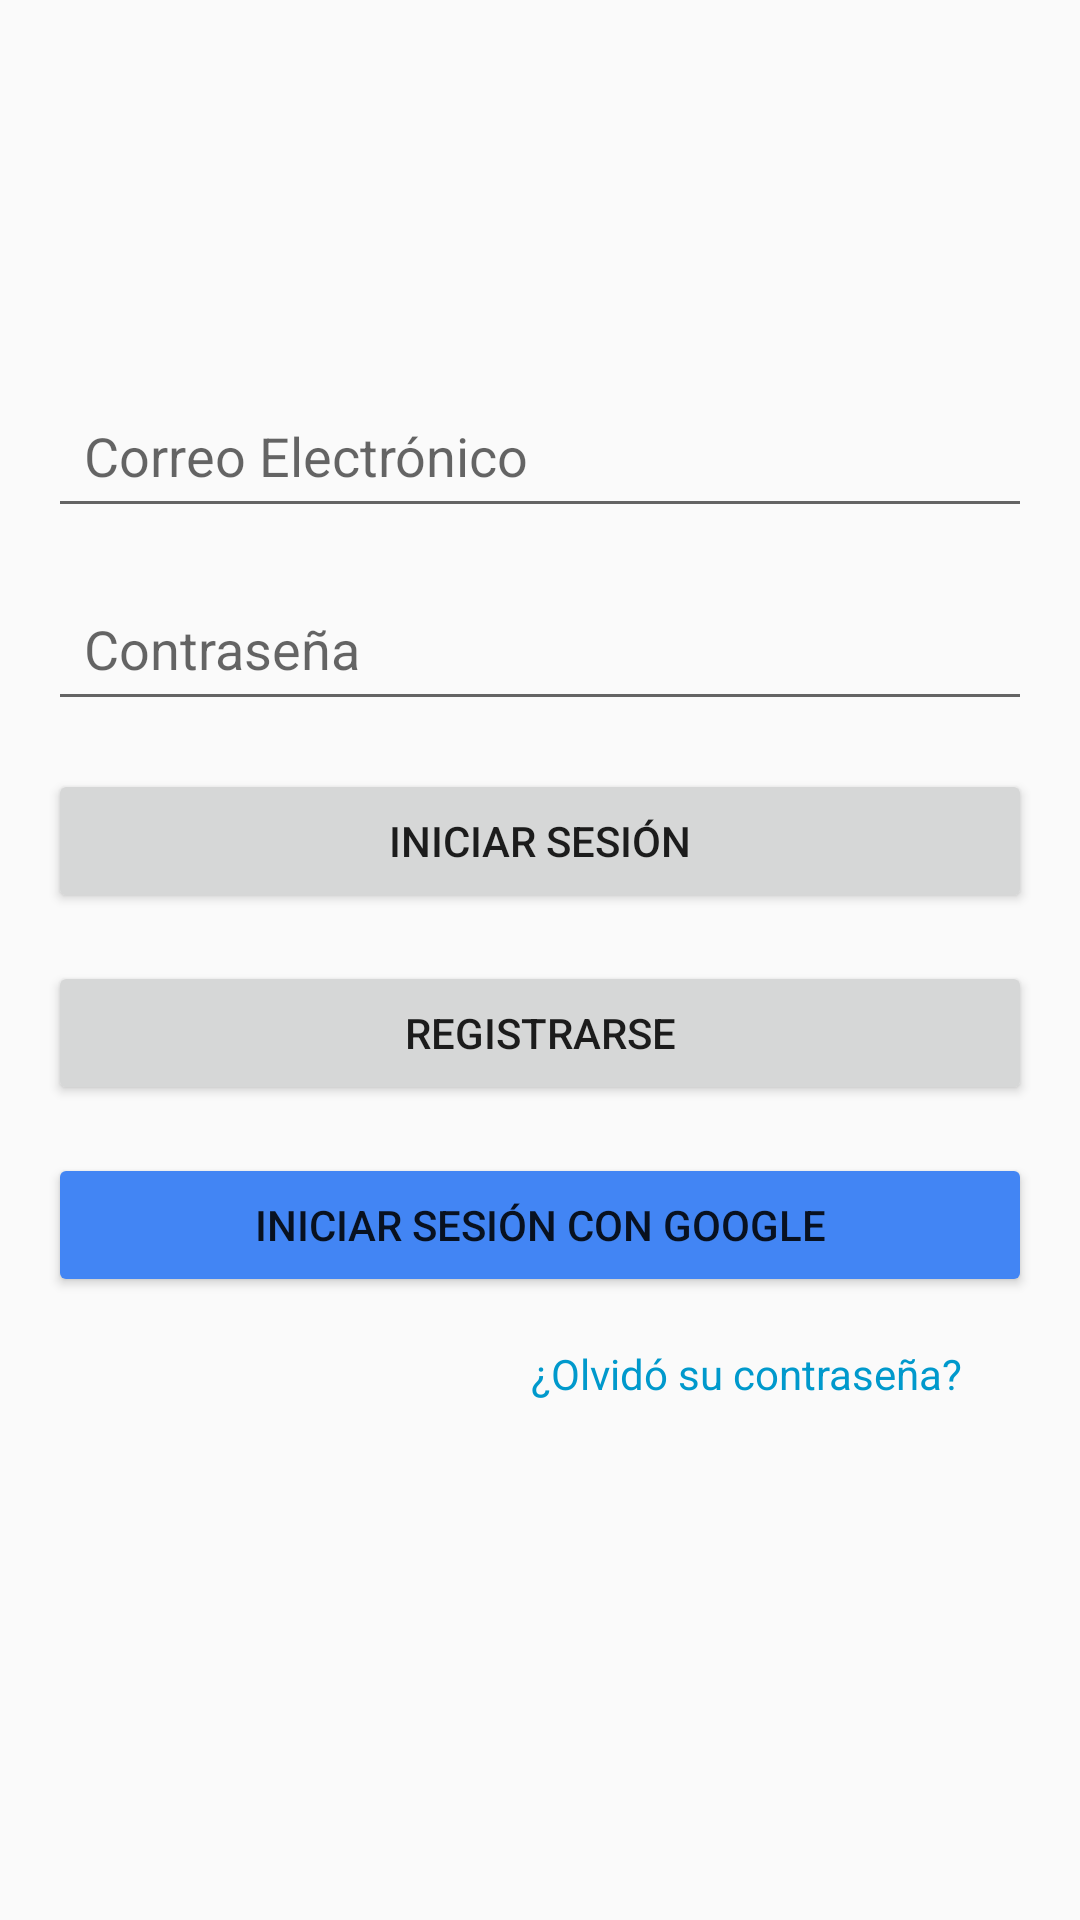

Write the Android layout XML for this screen, with the resource values it uses.
<!-- AndroidManifest.xml: application theme Theme.Comunicacion -->
<!-- res/layout/activity_login.xml -->
<?xml version="1.0" encoding="utf-8"?>
<LinearLayout xmlns:android="http://schemas.android.com/apk/res/android"
    android:orientation="vertical"
    android:layout_width="match_parent"
    android:layout_height="match_parent">
    <LinearLayout
        android:layout_width="match_parent"
        android:layout_height="match_parent"
        android:orientation="vertical"
        android:gravity="center"
        android:padding="16dp">

        
        <EditText
            android:id="@+id/emailEditText"
            android:layout_width="match_parent"
            android:layout_height="wrap_content"
            android:hint="Correo Electrónico"
            android:inputType="textEmailAddress"
            android:padding="12dp"
            android:layout_marginBottom="16dp" />

        
        <EditText
            android:id="@+id/passwordEditText"
            android:layout_width="match_parent"
            android:layout_height="wrap_content"
            android:hint="Contraseña"
            android:inputType="textPassword"
            android:padding="12dp"
            android:layout_marginBottom="16dp" />

        
        <Button
            android:id="@+id/loginButton"
            android:layout_width="match_parent"
            android:layout_height="wrap_content"
            android:text="Iniciar Sesión"
            android:padding="12dp"
            android:layout_marginBottom="16dp" />

        
        <Button
            android:id="@+id/registerButton"
            android:layout_width="match_parent"
            android:layout_height="wrap_content"
            android:text="Registrarse"
            android:padding="12dp"
            android:layout_marginBottom="16dp" />

        
        <Button
            android:id="@+id/googleSignInButton"
            android:layout_width="match_parent"
            android:layout_height="wrap_content"
            android:text="Iniciar sesión con Google"
            android:padding="12dp"
            android:backgroundTint="@color/google_button_color"
            android:layout_marginBottom="16dp" />
        
        <TextView
            android:id="@+id/forgotPasswordText"
            android:layout_width="167dp"
            android:layout_height="48dp"
            android:layout_gravity="end"
            android:layout_marginBottom="16dp"
            android:clickable="true"
            android:text="¿Olvidó su contraseña?"
            android:textColor="@android:color/holo_blue_dark" />


    </LinearLayout>


</LinearLayout>
<!-- resources referenced by this layout -->
<resources>
  <color name="google_button_color">#4285F4</color>
  <style name="Theme.Comunicacion" parent="Theme.AppCompat.Light.DarkActionBar">
          
          <item name="colorPrimary">@color/purple_500</item>
          <item name="colorPrimaryDark">@color/purple_700</item>
          <item name="colorAccent">@color/teal_200</item>
  
      </style>
  <color name="purple_500">#FF6200EE</color>
  <color name="purple_700">#FF3700B3</color>
  <color name="teal_200">#FF03DAC5</color>
</resources>
